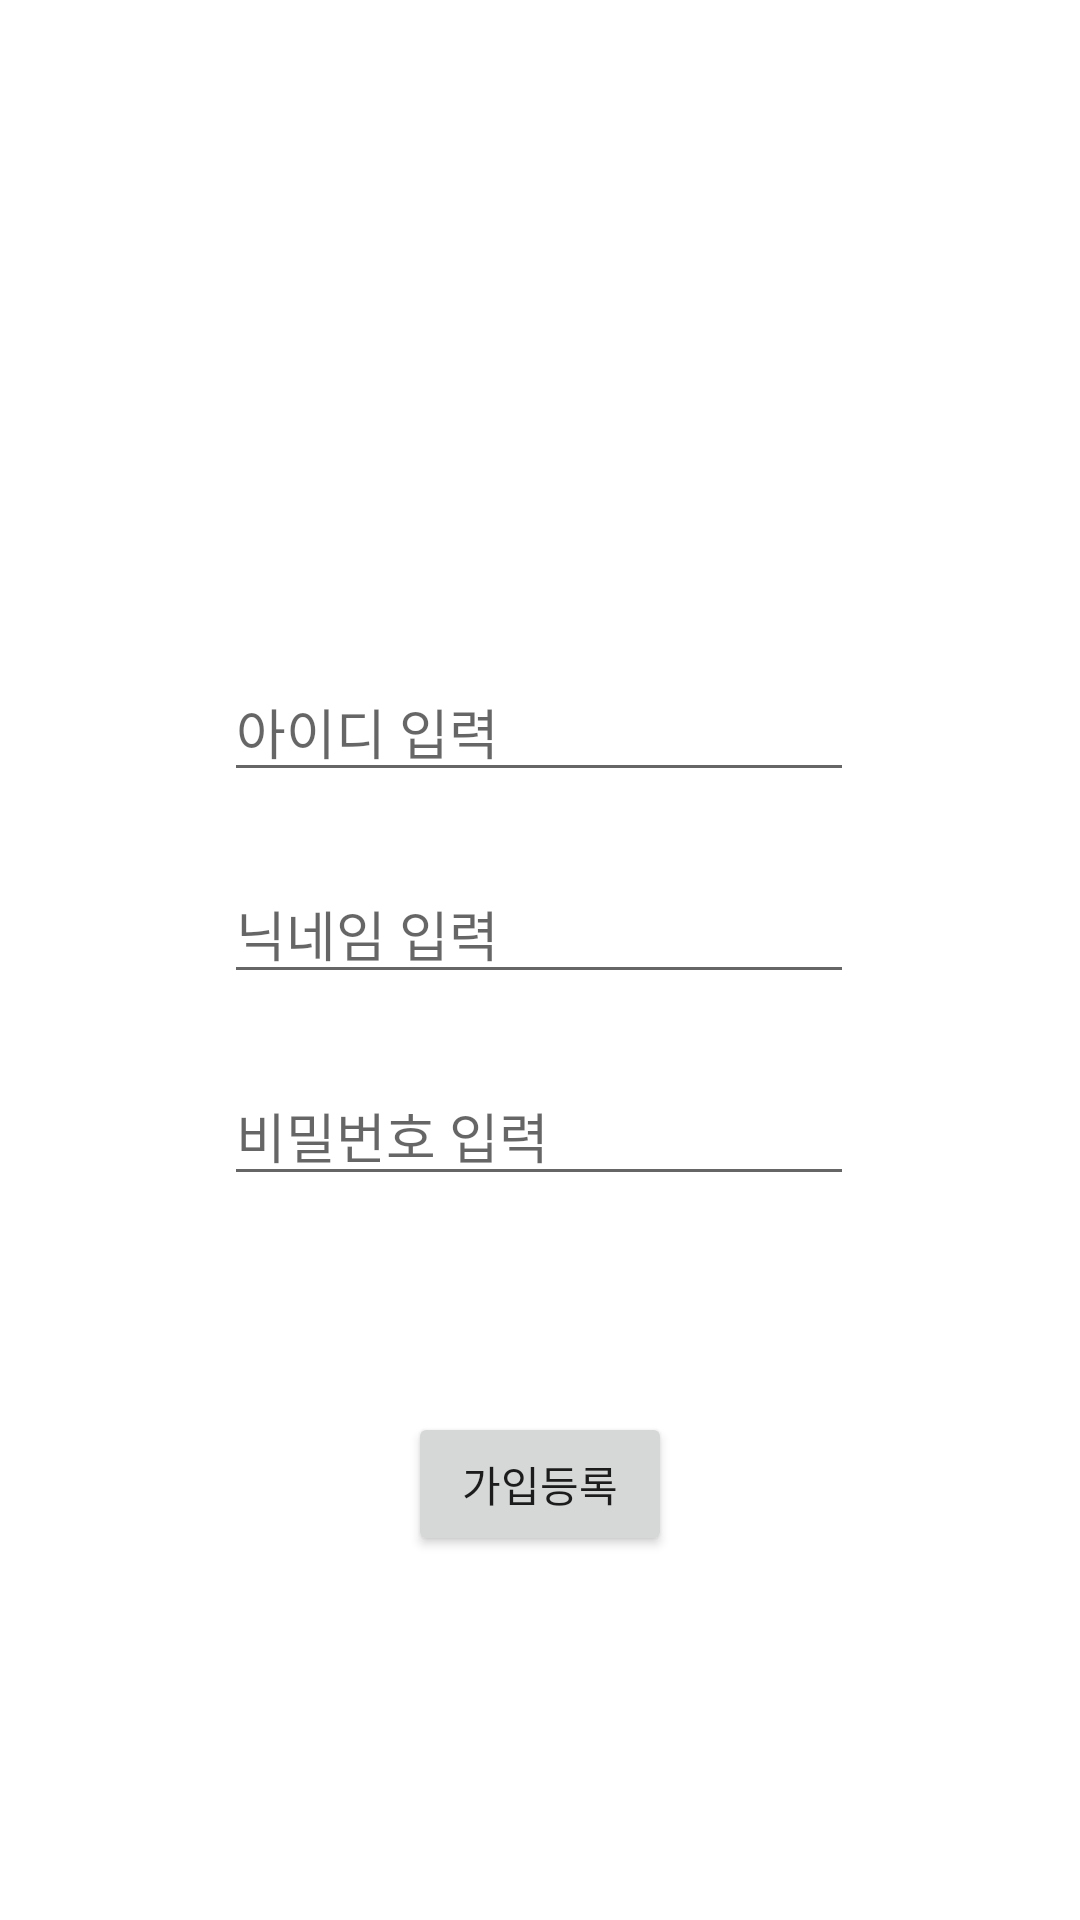

Here is an Android app screen rendered from its layout file. Give the layout XML and the strings, colors and styles it references.
<!-- AndroidManifest.xml: application theme Theme.Ex220317 -->
<!-- res/layout/activity_join.xml -->
<?xml version="1.0" encoding="utf-8"?>
<androidx.constraintlayout.widget.ConstraintLayout xmlns:android="http://schemas.android.com/apk/res/android"
    xmlns:app="http://schemas.android.com/apk/res-auto"
    xmlns:tools="http://schemas.android.com/tools"
    android:layout_width="match_parent"
    android:layout_height="match_parent"
    tools:context=".JoinActivity">

    <EditText
        android:id="@+id/edtJoinid"
        android:layout_width="wrap_content"
        android:layout_height="wrap_content"
        android:ems="10"
        android:hint="아이디 입력"
        android:inputType="textPersonName"
        app:layout_constraintBottom_toBottomOf="parent"
        app:layout_constraintEnd_toEndOf="parent"
        app:layout_constraintHorizontal_bias="0.497"
        app:layout_constraintStart_toStartOf="parent"
        app:layout_constraintTop_toTopOf="parent"
        app:layout_constraintVertical_bias="0.37" />

    <EditText
        android:id="@+id/edtJoinNick"
        android:layout_width="wrap_content"
        android:layout_height="wrap_content"
        android:layout_marginTop="24dp"
        android:ems="10"
        android:hint="닉네임 입력"
        android:inputType="textPersonName"
        app:layout_constraintEnd_toEndOf="@+id/edtJoinid"
        app:layout_constraintStart_toStartOf="@+id/edtJoinid"
        app:layout_constraintTop_toBottomOf="@+id/edtJoinid" />

    <EditText
        android:id="@+id/edtJoinPw"
        android:layout_width="wrap_content"
        android:layout_height="wrap_content"
        android:layout_marginTop="24dp"
        android:ems="10"
        android:hint="비밀번호 입력"
        android:inputType="textPersonName"
        app:layout_constraintEnd_toEndOf="@+id/edtJoinNick"
        app:layout_constraintHorizontal_bias="1.0"
        app:layout_constraintStart_toStartOf="@+id/edtJoinNick"
        app:layout_constraintTop_toBottomOf="@+id/edtJoinNick" />

    <Button
        android:id="@+id/btnJoin"
        android:layout_width="wrap_content"
        android:layout_height="wrap_content"
        android:layout_marginTop="72dp"
        android:text="가입등록"
        app:layout_constraintEnd_toEndOf="@+id/edtJoinPw"
        app:layout_constraintHorizontal_bias="0.504"
        app:layout_constraintStart_toStartOf="@+id/edtJoinPw"
        app:layout_constraintTop_toBottomOf="@+id/edtJoinPw" />
</androidx.constraintlayout.widget.ConstraintLayout>
<!-- resources referenced by this layout -->
<resources>
  <style name="Theme.Ex220317" parent="Theme.MaterialComponents.DayNight.DarkActionBar">
          
          <item name="colorPrimary">@color/purple_500</item>
          <item name="colorPrimaryVariant">@color/purple_700</item>
          <item name="colorOnPrimary">@color/white</item>
          
          <item name="colorSecondary">@color/teal_200</item>
          <item name="colorSecondaryVariant">@color/teal_700</item>
          <item name="colorOnSecondary">@color/black</item>
          
          <item name="android:statusBarColor" tools:targetApi="l">?attr/colorPrimaryVariant</item>
          
      </style>
  <!-- not gathered from this repository: default colours our renderer supplied (Android Studio template values) -->
  <color name="purple_500">#FF6200EE</color>
  <color name="purple_700">#FF3700B3</color>
  <color name="teal_200">#FF03DAC5</color>
  <color name="teal_700">#FF018786</color>
  <color name="black">#FF000000</color>
  <color name="white">#FFFFFFFF</color>
</resources>
